Run: headless pygame with SDL's dummy video driver; simulated clock (each Clock.tick advances the game by its frame time, no real sleeping); random seed 0; keys injected as events and as key.get_pressed() state; mouse plan: one left click at the window centre at the start of phase 2, then a move to the lower-right quarter at the start of phase 3.
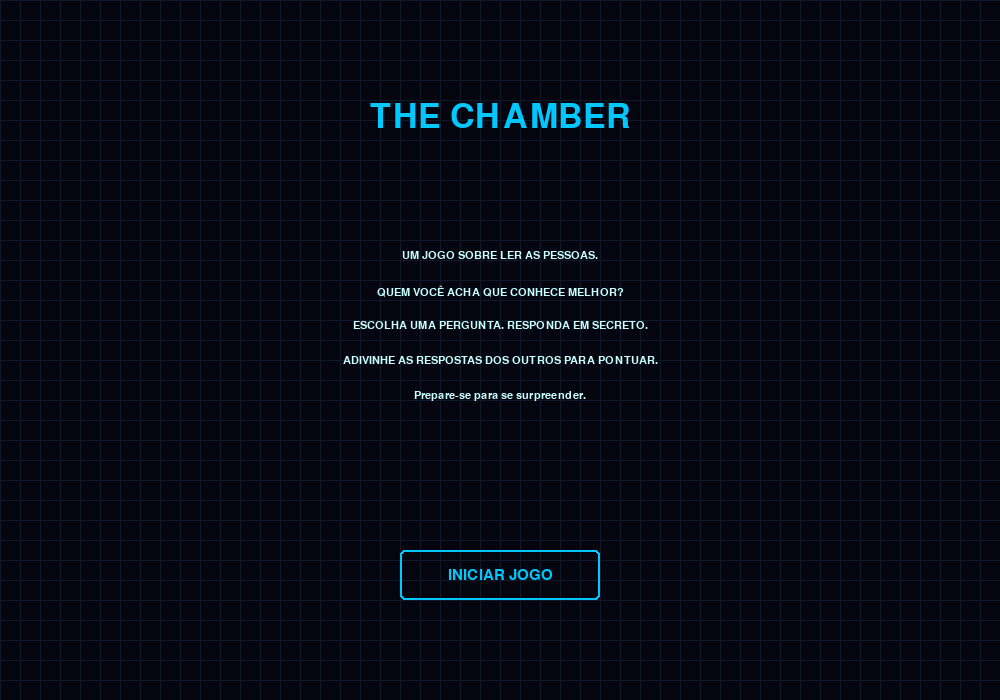
Frame 1 of 4 · flips 1–60 · no input
Frame 2 of 4 · flips 61–180 · clicked the window centre · tapped SPACE, RETURN · held RIGHT (→), D · screen unchanged from frame 1, image omitted
Frame 3 of 4 · flips 181–300 · moved the mouse to the lower-right quarter · held DOWN (↓), S · screen unchanged from frame 2, image omitted
Frame 4 of 4 · flips 301–420 · held LEFT (←), A, UP (↑), W · screen unchanged from frame 3, image omitted

The pygame program that drew these frames:

import pygame
import sys
import random
import textwrap

pygame.init()
screen = pygame.display.set_mode((1000, 700))
pygame.display.set_caption("THE CHAMBER - Leitura Mental")
font_large = pygame.font.SysFont("courier", 50)
font = pygame.font.SysFont("courier", 22)
small_font = pygame.font.SysFont("courier", 16)
clock = pygame.time.Clock()

# --- Game Configuration ---
MIN_PLAYERS = 3
MAX_PLAYERS = 7
MAX_ROUNDS = 1 # ALTERADO: O jogo agora tem apenas 1 rodada
COLOR_PRIMARY = (0, 200, 255)
COLOR_SECONDARY = (200, 255, 255)
COLOR_BG = (5, 5, 15)
COLOR_DANGER = (255, 50, 50)
COLOR_SUCCESS = (50, 255, 150)

# --- Baralho de Perguntas ---
QUESTION_POOL = [
    "Você contaria uma mentira para proteger um amigo de uma consequência grave?",
    "Você aceitaria 1 milhão de reais para nunca mais ver seu melhor amigo?",
    "Você denunciaria um colega de trabalho por roubar algo pequeno da empresa?",
    "Você sacrificaria a vida de um animal de estimação para salvar um estranho?",
    "Você leria o diário ou as mensagens privadas do seu parceiro(a) se tivesse a chance?",
    "Você voltaria no tempo para consertar seu maior erro, mesmo que isso mudasse quem você é hoje?",
    "Você preferiria ter uma vida extremamente feliz, mas curta, ou uma vida normal, mas longa?",
    "Você aceitaria um emprego que paga muito bem, mas que você considera eticamente questionável?",
    "Você perdoaria uma traição?",
    "Você revelaria um segredo de outra pessoa se isso significasse fazer justiça?",
    "Você escolheria saber a data exata da sua morte?",
    "Você preferiria ser amado por todos, mas não respeitado?",
    "Você desistiria de toda a sua privacidade em troca de segurança absoluta?",
    "Você prefere a verdade dolorosa ou uma mentira confortável?",
    "Você arriscaria sua vida para salvar um membro da sua família?",
    "Você usaria um 'bot' para vencer em um jogo online competitivo?",
    "Se você pudesse ser invisível por um dia, você faria algo ilegal?",
    "Você acredita em segundas chances para tudo?",
]

# --- Helper Functions & Classes ---
def draw_background():
    screen.fill(COLOR_BG)
    for x in range(0, 1000, 20): pygame.draw.line(screen, (15, 25, 40), (x, 0), (x, 700), 1)
    for y in range(0, 700, 20): pygame.draw.line(screen, (15, 25, 40), (0, y), (1000, y), 1)

def wrap_text_pixel(text, font, max_pixel_width):
    words, lines, current_line = text.split(' '), [], ""
    for word in words:
        test_line = current_line + word + " "
        if font.size(test_line)[0] <= max_pixel_width: current_line = test_line
        else:
            lines.append(current_line)
            current_line = word + " "
    lines.append(current_line)
    return lines

class Player:
    def __init__(self, player_id):
        self.id, self.score = player_id, 0
        self.hand, self.chosen_question, self.secret_answer = [], None, None

class Button:
    def __init__(self, rect, text, text_color=COLOR_PRIMARY, border_color=COLOR_PRIMARY, hover_color=COLOR_SECONDARY):
        self.rect, self.original_y = pygame.Rect(rect), rect[1]
        self.text, self.text_color = text, text_color
        self.border_color, self.hover_color, self.is_hovered = border_color, hover_color, False

    def draw(self, surface):
        color = self.hover_color if self.is_hovered else self.border_color
        pygame.draw.rect(surface, color, self.rect, 2, border_radius=5)
        label = font.render(self.text, True, color)
        label_rect = label.get_rect(center=self.rect.center)
        surface.blit(label, label_rect)

    def check_hover(self, pos): self.is_hovered = self.rect.collidepoint(pos)
    def is_clicked(self, pos): return self.rect.collidepoint(pos)

# --- Game Screens ---
def intro_screen():
    running, title = True, font_large.render("THE CHAMBER", True, COLOR_PRIMARY)
    dilemma_lines = ["UM JOGO SOBRE LER AS PESSOAS.", "QUEM VOCÊ ACHA QUE CONHECE MELHOR?", "ESCOLHA UMA PERGUNTA. RESPONDA EM SECRETO.", "ADIVINHE AS RESPOSTAS DOS OUTROS PARA PONTUAR.", "Prepare-se para se surpreender."]
    start_button = Button((400, 550, 200, 50), "INICIAR JOGO")
    while running:
        draw_background(); mouse_pos = pygame.mouse.get_pos(); start_button.check_hover(mouse_pos)
        screen.blit(title, title.get_rect(centerx=500, y=100))
        for i, line in enumerate(dilemma_lines):
            line_surf = small_font.render(line, True, COLOR_SECONDARY)
            screen.blit(line_surf, line_surf.get_rect(centerx=500, y=250 + i * 35))
        start_button.draw(screen)
        for event in pygame.event.get():
            if event.type == pygame.QUIT: pygame.quit(), sys.exit()
            if event.type == pygame.MOUSEBUTTONDOWN:
                if start_button.is_clicked(mouse_pos): running = False
        pygame.display.flip(); clock.tick(30)

def choose_players_screen():
    players_num = MIN_PLAYERS
    minus_btn, plus_btn, ok_btn = Button((400, 250, 50, 50), "-"), Button((550, 250, 50, 50), "+"), Button((450, 350, 100, 50), "OK")
    while True:
        draw_background(); mouse_pos = pygame.mouse.get_pos()
        title = font.render("Escolha o número de jogadores:", True, COLOR_PRIMARY)
        screen.blit(title, title.get_rect(centerx=500, y=150))
        num_text = font_large.render(str(players_num), True, COLOR_SECONDARY)
        screen.blit(num_text, num_text.get_rect(center=(500, 275)))
        for btn in [minus_btn, plus_btn, ok_btn]: btn.check_hover(mouse_pos); btn.draw(screen)
        for event in pygame.event.get():
            if event.type == pygame.QUIT: pygame.quit(), sys.exit()
            if event.type == pygame.MOUSEBUTTONDOWN:
                if minus_btn.is_clicked(mouse_pos) and players_num > MIN_PLAYERS: players_num -= 1
                elif plus_btn.is_clicked(mouse_pos) and players_num < MAX_PLAYERS: players_num += 1
                elif ok_btn.is_clicked(mouse_pos): return players_num
        pygame.display.flip(); clock.tick(30)

def market_draft_screen(current_player, market_cards, pick_number):
    running, selected_card_index = True, -1
    MAX_COLS, CARD_WIDTH, CARD_HEIGHT, GAP_X, GAP_Y = 4, 220, 160, 20, 20
    while running:
        draw_background(); mouse_pos = pygame.mouse.get_pos()
        title = font_large.render(f"VEZ DO JOGADOR {current_player.id}", True, COLOR_PRIMARY)
        screen.blit(title, title.get_rect(centerx=500, y=50))
        instr = font.render(f"Escolha sua {pick_number}ª carta do mercado.", True, COLOR_SECONDARY)
        screen.blit(instr, instr.get_rect(centerx=500, y=120))
        card_rects = []
        for i, card_text in enumerate(market_cards):
            row, col = i // MAX_COLS, i % MAX_COLS
            x = (1000 - (MAX_COLS * CARD_WIDTH + (MAX_COLS - 1) * GAP_X)) // 2 + col * (CARD_WIDTH + GAP_X)
            y = 180 + row * (CARD_HEIGHT + GAP_Y)
            card_rects.append(pygame.Rect(x, y, CARD_WIDTH, CARD_HEIGHT))
        for i, rect in enumerate(card_rects):
            color = COLOR_SUCCESS if i == selected_card_index else COLOR_PRIMARY
            pygame.draw.rect(screen, color, rect, 2, border_radius=10)
            for j, line in enumerate(wrap_text_pixel(market_cards[i], small_font, rect.width - 20)):
                screen.blit(small_font.render(line, True, COLOR_SECONDARY), small_font.render(line, True, COLOR_SECONDARY).get_rect(centerx=rect.centerx, y=rect.y + 20 + j * 20))
        for event in pygame.event.get():
            if event.type == pygame.QUIT: pygame.quit(), sys.exit()
            if event.type == pygame.MOUSEBUTTONDOWN:
                for i, rect in enumerate(card_rects):
                    if rect.collidepoint(mouse_pos):
                        chosen_card = market_cards.pop(i)
                        return chosen_card, market_cards
        pygame.display.flip(); clock.tick(30)

def choose_main_question_screen(player):
    running, selected_card_index = True, -1
    card_rects = [pygame.Rect(200, 250, 250, 150), pygame.Rect(550, 250, 250, 150)]
    confirm_button = Button((400, 500, 200, 50), "CONFIRMAR")
    while running:
        draw_background(); mouse_pos = pygame.mouse.get_pos()
        title = font_large.render(f"JOGADOR {player.id}", True, COLOR_PRIMARY)
        screen.blit(title, title.get_rect(centerx=500, y=50))
        instr = font.render("Escolha qual das suas duas cartas será a principal.", True, COLOR_SECONDARY)
        screen.blit(instr, instr.get_rect(centerx=500, y=120))
        for i, rect in enumerate(card_rects):
            color = COLOR_SUCCESS if i == selected_card_index else COLOR_PRIMARY
            pygame.draw.rect(screen, color, rect, 2, border_radius=10)
            for j, line in enumerate(wrap_text_pixel(player.hand[i], small_font, rect.width - 20)):
                screen.blit(small_font.render(line, True, COLOR_SECONDARY), small_font.render(line, True, COLOR_SECONDARY).get_rect(centerx=rect.centerx, y=rect.y + 20 + j * 20))
        if selected_card_index != -1:
            confirm_button.check_hover(mouse_pos); confirm_button.draw(screen)
        for event in pygame.event.get():
            if event.type == pygame.QUIT: pygame.quit(), sys.exit()
            if event.type == pygame.MOUSEBUTTONDOWN:
                for i, rect in enumerate(card_rects):
                    if rect.collidepoint(mouse_pos): selected_card_index = i
                if selected_card_index != -1 and confirm_button.is_clicked(mouse_pos):
                    player.chosen_question = player.hand[selected_card_index]; running = False
        pygame.display.flip(); clock.tick(30)

def answering_screen(player):
    running, yes_button, no_button = True, Button((225, 400, 250, 80), "SIM", text_color=COLOR_SUCCESS, border_color=COLOR_SUCCESS), Button((525, 400, 250, 80), "NÃO", text_color=COLOR_DANGER, border_color=COLOR_DANGER)
    while running:
        draw_background(); mouse_pos = pygame.mouse.get_pos(); yes_button.check_hover(mouse_pos); no_button.check_hover(mouse_pos)
        title = font_large.render(f"JOGADOR {player.id}", True, COLOR_PRIMARY)
        screen.blit(title, title.get_rect(centerx=500, y=100))
        question_box = pygame.Rect(100, 200, 800, 150)
        pygame.draw.rect(screen, COLOR_PRIMARY, question_box, 2, border_radius=10)
        for i, line in enumerate(wrap_text_pixel(player.chosen_question, font, question_box.width - 40)):
            screen.blit(font.render(line, True, COLOR_SECONDARY), font.render(line, True, COLOR_SECONDARY).get_rect(centerx=question_box.centerx, y=question_box.y + 30 + i * 30))
        instr = font.render("Responda secretamente:", True, COLOR_SECONDARY)
        screen.blit(instr, instr.get_rect(centerx=500, y=360))
        yes_button.draw(screen); no_button.draw(screen)
        for event in pygame.event.get():
            if event.type == pygame.QUIT: pygame.quit(), sys.exit()
            if event.type == pygame.MOUSEBUTTONDOWN:
                if yes_button.is_clicked(mouse_pos): player.secret_answer = True; running = False
                elif no_button.is_clicked(mouse_pos): player.secret_answer = False; running = False
        pygame.display.flip(); clock.tick(30)

def guessing_phase_screen(players, current_player, round_num):
    target_player, guess = None, None
    player_buttons = {p.id: Button((100, 150 + i*60, 200, 50), f"Jogador {p.id}") for i, p in enumerate(players) if p.id != current_player.id}
    guess_buttons = {"sim": Button((600, 200, 150, 60), "SIM", text_color=COLOR_SUCCESS, border_color=COLOR_SUCCESS), "nao": Button((600, 300, 150, 60), "NÃO", text_color=COLOR_DANGER, border_color=COLOR_DANGER)}
    while True:
        draw_background(); mouse_pos = pygame.mouse.get_pos()
        title = font_large.render(f"VEZ DO JOGADOR {current_player.id}", True, COLOR_PRIMARY)
        screen.blit(title, title.get_rect(centerx=500, y=50))
        screen.blit(font.render("1. Escolha um alvo:", True, COLOR_SECONDARY), (100, 120))
        for p_id, btn in player_buttons.items():
            if target_player and p_id == target_player.id: btn.border_color, btn.text_color = COLOR_SUCCESS, COLOR_SUCCESS
            else: btn.border_color, btn.text_color = COLOR_PRIMARY, COLOR_PRIMARY
            btn.check_hover(mouse_pos); btn.draw(screen)
        if target_player:
            screen.blit(font.render("2. Qual a resposta dele(a) para:", True, COLOR_SECONDARY), (400, 120))
            q_box = pygame.Rect(400, 150, 500, 180)
            pygame.draw.rect(screen, COLOR_PRIMARY, q_box, 1)
            for i, line in enumerate(wrap_text_pixel(target_player.chosen_question, small_font, q_box.width - 20)):
                screen.blit(small_font.render(line, True, COLOR_SECONDARY), (q_box.x + 10, q_box.y + 10 + i * 20))
            for g, btn in guess_buttons.items(): btn.check_hover(mouse_pos); btn.draw(screen)
        for event in pygame.event.get():
            if event.type == pygame.QUIT: pygame.quit(), sys.exit()
            if event.type == pygame.MOUSEBUTTONDOWN:
                if not target_player:
                    for p_id, btn in player_buttons.items():
                        if btn.is_clicked(mouse_pos):
                            target_player = next(p for p in players if p.id == p_id)
                else:
                    if guess_buttons["sim"].is_clicked(mouse_pos): return target_player, True
                    elif guess_buttons["nao"].is_clicked(mouse_pos): return target_player, False
        pygame.display.flip(); clock.tick(30)

def show_result_screen(guesser, target, result_correct):
    running, continue_button = True, Button((400, 550, 200, 50), "CONTINUAR")
    if result_correct:
        title_text, title_color, sub_text = "CORRETO!", COLOR_SUCCESS, f"Jogador {guesser.id} ganhou 1 ponto. Jogador {target.id} perdeu 1 ponto."
    else:
        title_text, title_color, sub_text = "ERRADO!", COLOR_DANGER, "Ninguém pontua."
    answer_text = "'SIM'" if target.secret_answer else "'NÃO'"
    reveal_text = f"A resposta do Jogador {target.id} era {answer_text}."
    while running:
        draw_background(); mouse_pos = pygame.mouse.get_pos(); continue_button.check_hover(mouse_pos)
        screen.blit(font_large.render(title_text, True, title_color), font_large.render(title_text, True, title_color).get_rect(centerx=500, y=150))
        screen.blit(font.render(reveal_text, True, COLOR_SECONDARY), font.render(reveal_text, True, COLOR_SECONDARY).get_rect(centerx=500, y=250))
        screen.blit(font.render(sub_text, True, COLOR_PRIMARY), font.render(sub_text, True, COLOR_PRIMARY).get_rect(centerx=500, y=350))
        continue_button.draw(screen)
        for event in pygame.event.get():
            if event.type == pygame.QUIT: pygame.quit(), sys.exit()
            if event.type == pygame.MOUSEBUTTONDOWN and continue_button.is_clicked(mouse_pos): running = False
        pygame.display.flip(); clock.tick(30)

def end_game_screen(players):
    quit_button = Button((400, 630, 200, 50), "SAIR DO JOGO")
    winner = sorted(players, key=lambda p: p.score, reverse=True)[0]
    while True:
        draw_background(); mouse_pos = pygame.mouse.get_pos(); quit_button.check_hover(mouse_pos)
        screen.blit(font_large.render("FIM DE JOGO", True, COLOR_DANGER), font_large.render("FIM DE JOGO", True, COLOR_DANGER).get_rect(centerx=500, y=80))
        screen.blit(font.render(f"O vencedor é o Jogador {winner.id} com {winner.score} pontos!", True, COLOR_SUCCESS), font.render(f"O vencedor é o Jogador {winner.id} com {winner.score} pontos!", True, COLOR_SUCCESS).get_rect(centerx=500, y=180))
        screen.blit(font.render("Placar Final:", True, COLOR_PRIMARY), font.render("Placar Final:", True, COLOR_PRIMARY).get_rect(centerx=500, y=250))
        y_offset = 300
        for p in sorted(players, key=lambda p: p.score, reverse=True):
            score_text = f"Jogador {p.id}: {p.score} pontos"
            screen.blit(font.render(score_text, True, COLOR_SECONDARY), font.render(score_text, True, COLOR_SECONDARY).get_rect(centerx=500, y=y_offset)); y_offset += 40
        quit_button.draw(screen)
        for event in pygame.event.get():
            if event.type == pygame.QUIT: pygame.quit(), sys.exit()
            if event.type == pygame.MOUSEBUTTONDOWN and quit_button.is_clicked(mouse_pos): pygame.quit(), sys.exit()
        pygame.display.flip(); clock.tick(30)

# ====== MAIN GAME LOGIC ======
def main():
    intro_screen()
    num_players = choose_players_screen()
    players = [Player(i + 1) for i in range(num_players)]
    
    round_num = 1
    while round_num <= MAX_ROUNDS:
        # --- FASE 1: DRAFT DE MERCADO SEQUENCIAL ---
        question_deck = list(QUESTION_POOL)
        random.shuffle(question_deck)
        market_cards = [question_deck.pop() for _ in range(num_players * 2)]
        pick_order = (list(range(num_players)) * 2)
        for i, player_index in enumerate(pick_order):
            player = players[player_index]
            pick_number = (i // num_players) + 1
            chosen_card, market_cards = market_draft_screen(player, market_cards, pick_number)
            player.hand.append(chosen_card)

        # --- FASE 2: Escolha da Pergunta Principal e Resposta Secreta ---
        for p in players:
            choose_main_question_screen(p)
            answering_screen(p)

        # --- FASE 3: Interrogatório ---
        for i in range(num_players):
            current_player = players[i]
            target, guess = guessing_phase_screen(players, current_player, 1) # Mostra sempre "RODADA 1"
            correct = (guess == target.secret_answer)
            if correct:
                current_player.score += 1
                target.score -= 1
            show_result_screen(current_player, target, correct)
            
        round_num += 1
        for p in players:
            p.hand = []

    end_game_screen(players)

if __name__ == "__main__":
    main()
